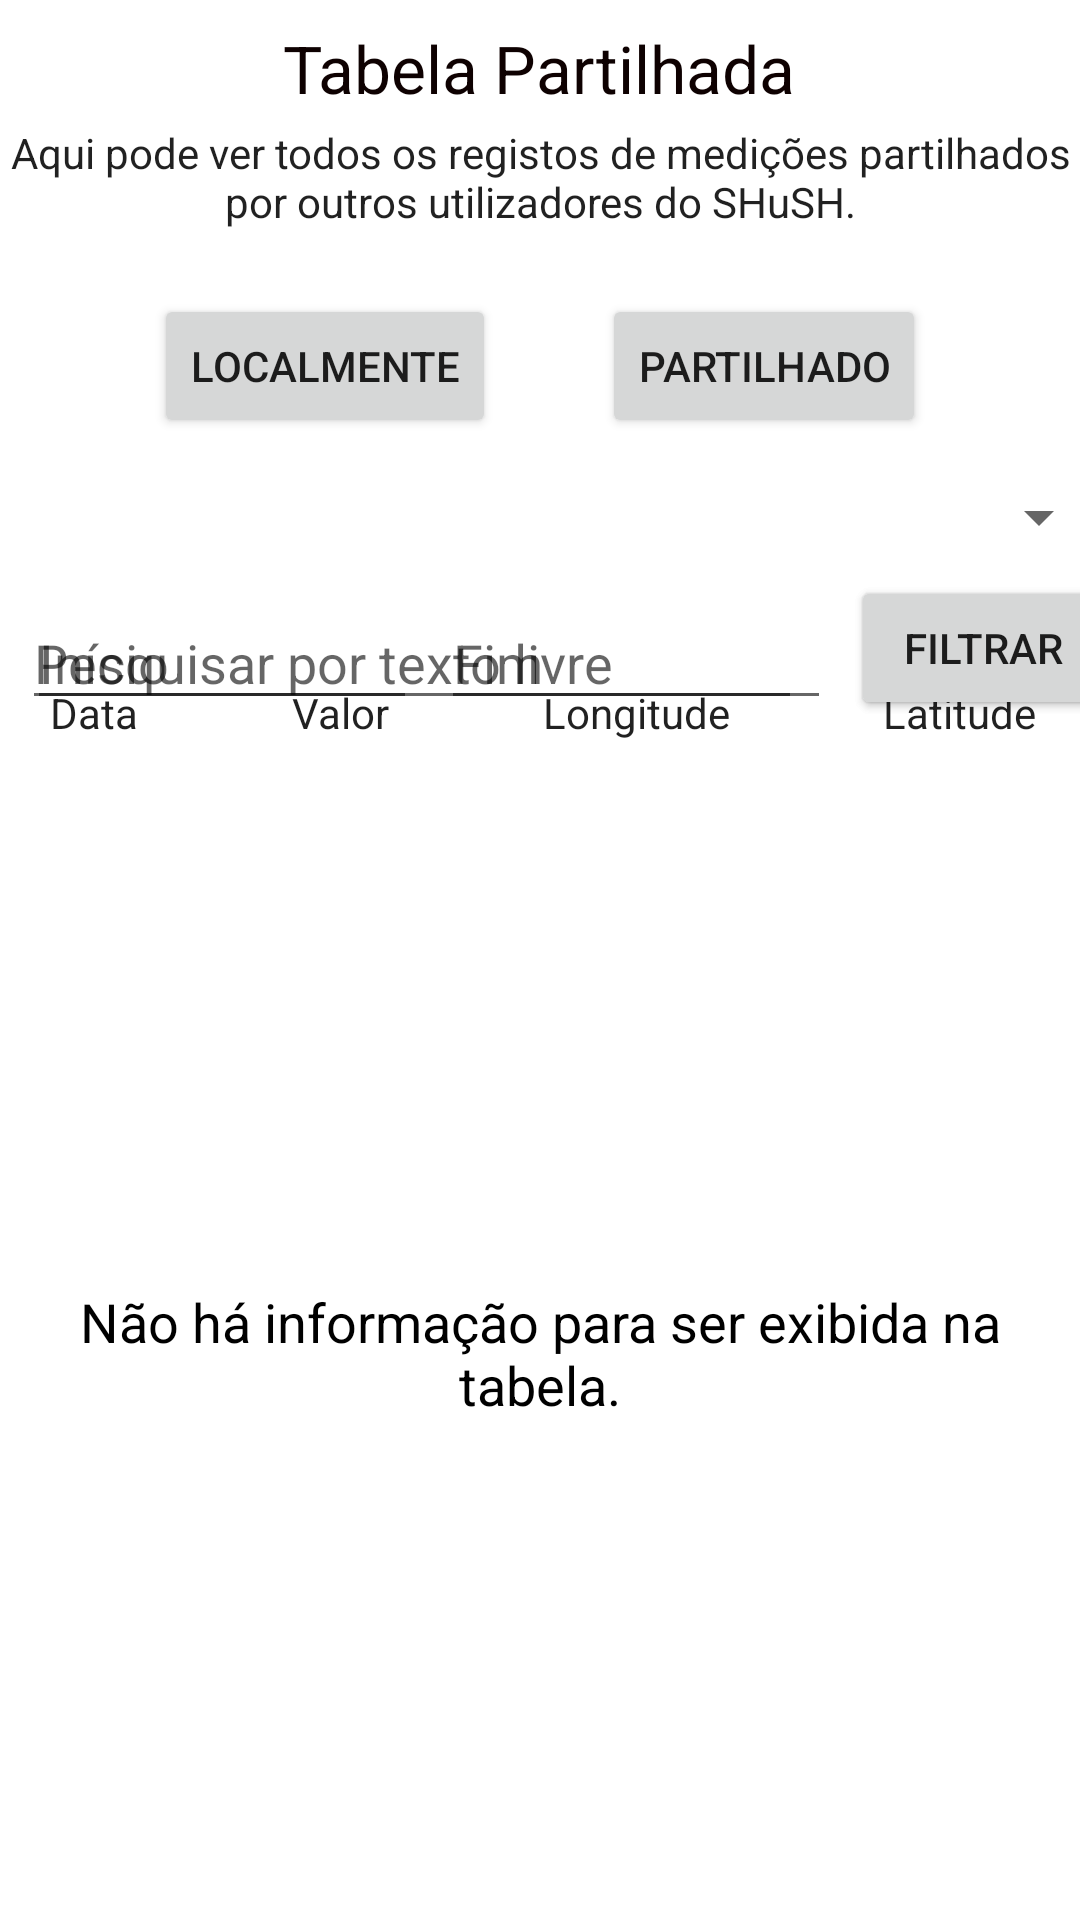

Write the Android layout XML for this screen, with the resource values it uses.
<!-- AndroidManifest.xml: application theme Theme.SHuSH -->
<!-- res/layout/activity_tables_shared.xml -->
<?xml version="1.0" encoding="utf-8"?>
<androidx.drawerlayout.widget.DrawerLayout xmlns:android="http://schemas.android.com/apk/res/android"
    xmlns:app="http://schemas.android.com/apk/res-auto"
    xmlns:tools="http://schemas.android.com/tools"
    android:id="@+id/drawerLayout"
    android:layout_width="match_parent"
    android:layout_height="match_parent"
    tools:context=".SharedTableActivity">
    android:orientation="vertical">

    <androidx.constraintlayout.widget.ConstraintLayout
        android:layout_width="match_parent"
        android:layout_height="match_parent">

        <Spinner
            android:id="@+id/spinner"
            android:layout_width="380dp"
            android:layout_height="33dp"
            android:layout_marginTop="156dp"
            app:layout_constraintEnd_toEndOf="parent"
            app:layout_constraintHorizontal_bias="0.5"
            app:layout_constraintStart_toStartOf="parent"
            app:layout_constraintTop_toTopOf="parent" />

        <EditText
            android:id="@+id/editTextDataInicio"
            android:layout_width="130dp"
            android:layout_height="40dp"
            android:layout_marginTop="200dp"
            android:ems="10"
            android:focusableInTouchMode="false"
            android:hint="Início"
            app:layout_constraintEnd_toEndOf="parent"
            app:layout_constraintHorizontal_bias="0.039"
            app:layout_constraintStart_toStartOf="parent"
            app:layout_constraintTop_toTopOf="parent" />

        <EditText
            android:id="@+id/editTextPalavraChave"
            android:layout_width="260dp"
            android:layout_height="40dp"
            android:layout_marginTop="200dp"
            android:ems="10"
            android:hint="Pesquisar por texto livre"
            app:layout_constraintEnd_toEndOf="parent"
            app:layout_constraintHorizontal_bias="0.072"
            app:layout_constraintStart_toStartOf="parent"
            app:layout_constraintTop_toTopOf="parent" />

        <EditText
            android:id="@+id/editTextDataFim"
            android:layout_width="130dp"
            android:layout_height="40dp"
            android:layout_marginStart="8dp"
            android:layout_marginLeft="8dp"
            android:layout_marginTop="200dp"
            android:ems="10"
            android:focusableInTouchMode="false"
            android:hint="Fim"
            app:layout_constraintStart_toEndOf="@+id/editTextDataInicio"
            app:layout_constraintTop_toTopOf="parent" />

        <Button
            android:id="@+id/buttonFiltrarDatas"
            android:layout_width="wrap_content"
            android:layout_height="wrap_content"
            android:layout_marginStart="24dp"
            android:layout_marginLeft="24dp"
            android:layout_marginTop="192dp"
            android:layout_marginEnd="24dp"
            android:layout_marginRight="24dp"
            android:text="Filtrar"
            app:layout_constraintEnd_toEndOf="parent"
            app:layout_constraintHorizontal_bias="0.333"
            app:layout_constraintStart_toEndOf="@+id/editTextDataFim"
            app:layout_constraintTop_toTopOf="parent" />

        <Button
            android:id="@+id/buttonFiltrarKeyword"
            android:layout_width="wrap_content"
            android:layout_height="wrap_content"
            android:layout_marginStart="24dp"
            android:layout_marginLeft="24dp"
            android:layout_marginTop="192dp"
            android:layout_marginEnd="24dp"
            android:layout_marginRight="24dp"
            android:text="Filtrar"
            app:layout_constraintEnd_toEndOf="parent"
            app:layout_constraintHorizontal_bias="0.333"
            app:layout_constraintStart_toEndOf="@+id/editTextDataFim"
            app:layout_constraintTop_toTopOf="parent" />

        <Button
            android:id="@+id/buttonTabelaLocal"
            android:layout_width="wrap_content"
            android:layout_height="wrap_content"
            android:layout_marginStart="16dp"
            android:layout_marginLeft="16dp"
            android:layout_marginTop="98dp"
            android:text="Localmente"
            app:layout_constraintEnd_toStartOf="@+id/buttonTabelaPartilhado"
            app:layout_constraintStart_toStartOf="parent"
            app:layout_constraintTop_toTopOf="parent" />

        <Button
            android:id="@+id/buttonTabelaPartilhado"
            android:layout_width="wrap_content"
            android:layout_height="wrap_content"
            android:layout_marginTop="98dp"
            android:layout_marginEnd="16dp"
            android:layout_marginRight="16dp"
            android:text="Partilhado"
            app:layout_constraintEnd_toEndOf="parent"
            app:layout_constraintStart_toEndOf="@+id/buttonTabelaLocal"
            app:layout_constraintTop_toTopOf="parent" />

        <TextView
            android:id="@+id/textViewTitleGraphs"
            android:layout_width="wrap_content"
            android:layout_height="wrap_content"
            android:layout_marginTop="8dp"
            android:text="Tabela Partilhada"
            android:textAppearance="@style/TextAppearance.AppCompat.Large"
            android:textColor="#0E0101"
            app:layout_constraintEnd_toEndOf="parent"
            app:layout_constraintHorizontal_bias="0.498"
            app:layout_constraintStart_toStartOf="parent"
            app:layout_constraintTop_toTopOf="parent" />

        <TextView
            android:id="@+id/textViewDescricao"
            android:layout_width="wrap_content"
            android:layout_height="wrap_content"
            android:layout_marginTop="4dp"
            android:autoText="false"
            android:gravity="center_horizontal"
            android:text="Aqui pode ver todos os registos de medições partilhados por outros utilizadores do SHuSH."
            android:textAppearance="@style/TextAppearance.AppCompat.Body1"
            app:layout_constraintEnd_toEndOf="parent"
            app:layout_constraintHorizontal_bias="0.0"
            app:layout_constraintStart_toStartOf="parent"
            app:layout_constraintTop_toBottomOf="@+id/textViewTitleGraphs" />

        <ScrollView
            android:id="@+id/scrollView2"
            android:layout_width="380dp"
            android:layout_height="460dp"
            android:layout_marginTop="70dp"
            android:layout_weight="1"
            android:scrollbars="vertical|none"
            app:layout_constraintBottom_toBottomOf="parent"
            app:layout_constraintEnd_toEndOf="parent"
            app:layout_constraintHorizontal_bias="0.451"
            app:layout_constraintStart_toStartOf="parent"
            app:layout_constraintTop_toBottomOf="@+id/spinner"
            app:layout_constraintVertical_bias="0.483">

            <TableLayout
                android:id="@+id/tableLayout"
                android:layout_width="match_parent"
                android:layout_height="match_parent"
                android:layout_marginBottom="16dp"
                android:background="@drawable/background"
                android:stretchColumns="*"
                app:layout_constraintBottom_toBottomOf="parent"
                app:layout_constraintEnd_toEndOf="parent"
                app:layout_constraintHorizontal_bias="0.516"
                app:layout_constraintStart_toStartOf="parent">

                <TableRow
                    android:id="@+id/tableRowHeader"
                    android:layout_width="match_parent"
                    android:layout_height="match_parent"
                    android:background="@drawable/background">

                    <TextView
                        android:gravity="center"
                        android:padding="7dip"
                        android:text="Data"
                        android:textAppearance="@style/TextAppearance.AppCompat.Body1" />

                    <TextView
                        android:gravity="center"
                        android:padding="7dip"
                        android:text="Valor"
                        android:textAppearance="@style/TextAppearance.AppCompat.Body1" />

                    <TextView
                        android:gravity="center"
                        android:padding="7dip"
                        android:text="Longitude"
                        android:textAppearance="@style/TextAppearance.AppCompat.Body1" />

                    <TextView
                        android:gravity="center"
                        android:padding="7dip"
                        android:text="Latitude"
                        android:textAppearance="@style/TextAppearance.AppCompat.Body1" />
                </TableRow>
            </TableLayout>
        </ScrollView>

        <TextView
            android:id="@+id/textViewInfoDados"
            android:layout_width="wrap_content"
            android:layout_height="wrap_content"
            android:gravity="center"
            android:text="Não há informação para ser exibida na tabela."
            android:textAppearance="@style/TextAppearance.AppCompat.Medium"
            android:textColor="#000000"
            app:layout_constraintBottom_toBottomOf="@+id/scrollView2"
            app:layout_constraintEnd_toEndOf="parent"
            app:layout_constraintHorizontal_bias="0.5"
            app:layout_constraintStart_toStartOf="parent"
            app:layout_constraintTop_toTopOf="@+id/scrollView2" />

    </androidx.constraintlayout.widget.ConstraintLayout>

    <com.google.android.material.navigation.NavigationView
        android:id="@+id/navView"
        android:layout_width="wrap_content"
        android:layout_height="match_parent"
        android:layout_gravity="start"
        android:fitsSystemWindows="true"
        app:headerLayout="@layout/nav_header"
        app:menu="@menu/nav_drawer_menu" />

</androidx.drawerlayout.widget.DrawerLayout>
<!-- res/layout/nav_header.xml (included above) -->
<?xml version="1.0" encoding="utf-8"?>
<androidx.constraintlayout.widget.ConstraintLayout
    xmlns:android="http://schemas.android.com/apk/res/android" android:layout_width="match_parent"
    android:layout_height="0dp"
    android:background="@color/white"/>
<!-- resources referenced by this layout -->
<resources>
  <style name="Theme.SHuSH" parent="Theme.MaterialComponents.DayNight.DarkActionBar">
          
          <item name="colorPrimary">#654EA3</item>
          <item name="colorPrimaryVariant">#654EA3</item>
          <item name="colorOnPrimary">@color/white</item>
          
          <item name="colorSecondary">@color/teal_200</item>
          <item name="colorSecondaryVariant">@color/teal_700</item>
          <item name="colorOnSecondary">@color/black</item>
          
          <item name="android:statusBarColor" tools:targetApi="l">?attr/colorPrimaryVariant</item>
          
      </style>
  <!-- not gathered from this repository: default colours our renderer supplied (Android Studio template values) -->
  <color name="teal_200">#FF03DAC5</color>
  <color name="teal_700">#FF018786</color>
  <color name="black">#FF000000</color>
  <color name="white">#FFFFFFFF</color>
</resources>
